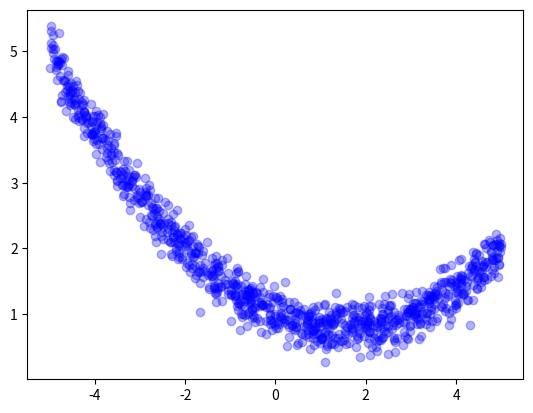
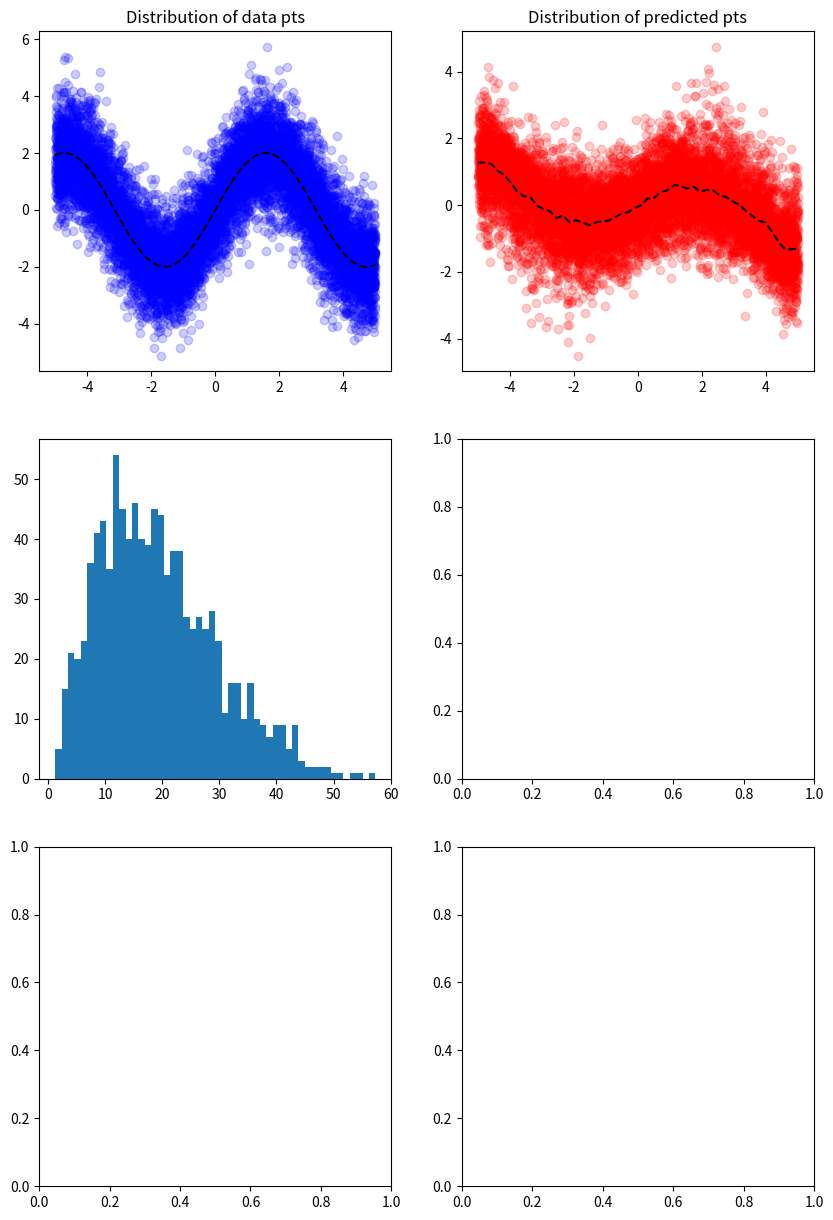

These charts were generated, in order, by the following Python code: (Note: this script raises an exception after producing the figures.)

# coding: utf-8

# # Noise + Bias$^2$ + Variance

# \begin{equation}
#     E[(y_{i} - \hat{y}_{i})^{2}]
#     =
#     \color{purple}{
#     \underbrace{E\left[(y_{i} - y_{i}^{0})^{2}\right]}_{noise}
#     }
#     +
#     \color{grey}{
#     \underbrace{ (E[y_{i}] - y_{i}^{0} )^{2}}_{bias^{2}}
#     }
#     +
#     \color{red}{
#     \underbrace{E\left[(y_{i} - E[\hat{y}_{i}])^{2}\right]}_{variance}
#     }
# \end{equation}

# In[1]:


import matplotlib.pyplot as plt
import numpy as np
from numpy.polynomial.polynomial import polyval as polynomial
import scipy.stats
get_ipython().run_line_magic('matplotlib', 'inline')


# ## Utility functions

# ### Data generation

# In[2]:


def generate_data_pts(f, theta, x_pts=None, x_start=-5.0, x_stop=5.0, n_pts=10, y_sigma=0.2):
    if x_pts is None:
        x_pts = scipy.stats.uniform.rvs(loc=x_start, scale=(x_stop-x_start), size=n_pts)
    y_mean = f(x_pts, theta)
    y_pts = scipy.stats.norm.rvs(loc=y_mean, scale=y_sigma)
    return x_pts, y_pts


# ## Our model

# Create design matrix with polynomial feautues

# In[3]:


def create_polynomial_design_matrix_from_x_pts(x_pts, npol):
    nsamples = len(x_pts)
    nfeatures = npol+1
    xvec = np.array(x_pts)
    X = np.zeros((nsamples, nfeatures))
    X[:,0] = 1
    X[:,1] = xvec.T
    for col in range(2,nfeatures):
        X[:,col] = xvec**col 
    return X


# Calculate the optimal $\theta$ using the normal equation

# In[4]:


def calc_optimal_theta_via_normal_equation(X, y, lam):
    nsamples, nfeatures = np.shape(X)
    L = np.identity(nfeatures)*lam
    L[0,0] = 0
    theta = np.dot(np.dot( np.linalg.inv(np.dot(X.T,X) + L), X.T), y)
    return theta


# Calculate the value of the cost function

# In[5]:


def calc_cost_model(y_obs, y_pred, lam, theta):
    D = y_obs - y_pred
    cost = np.dot(D.T,D) + lam*np.dot(theta.T,theta)
    return cost


# In[6]:


def calc_cost_noise(f_truth, x_pts, y_obs_pts):
    y_truth_mean_pts = np.array(f_truth(x_pts))
    D = y_obs_pts - y_truth_mean_pts
    cost_noise = np.dot(D.T,D)
    return cost_noise


# In[7]:


def calc_cost_bias(f_truth, x_pts, y_pred_mean):
    y_truth_mean_pts = np.array(f_truth(x_pts))
    D = y_pred_mean - y_truth_mean_pts
    cost_bias = np.dot(D.T, D)
    return cost_bias


# Best fit model y predictions

# In[8]:


def calc_y_pred(X, theta_opt):
    y_pred = np.dot(X,theta_opt)
    return y_pred


# Generate an ensemble of experiment with a fixed set of hyperparameters

# In[36]:


def generate_experiment_ensemble(f_truth, theta_truth,
                                 model_pol_degree,
                                 lam=0.0,
                                 y_sigma=0.1,
                                 x_start=-5.0, x_stop=5.0, x_pts=None,
                                 n_pts=10, n_trials=100):
    
    ### --- Truth y mean curve
    x_truth_mean_grid = np.linspace(x_start, x_stop, 100)
    y_truth_mean_grid = f_truth(x_truth_mean_grid, theta_truth)
    
    ### --- Generate observed dataset
    data_ensemble = [generate_data_pts(f_truth, theta_truth, x_start=x_start, x_stop=x_stop, x_pts=x_pts, n_pts=n_pts, y_sigma=y_sigma) for i in range(n_trials)]
    data_ensemble = np.array(data_ensemble)
    
    # - Construct design matrices
    X_ensemble = [create_polynomial_design_matrix_from_x_pts(x_pts, model_pol_degree) for x_pts, y_pts  in data_ensemble]
    X_ensemble = np.array(X_ensemble)
    
    ### --- Infer best fit model for each dataset
    
    ## - Determine theta_opts
    theta_opt_ensemble = [calc_optimal_theta_via_normal_equation(X, y_obs, lam) for X, (x_obs, y_obs) in zip(X_ensemble, data_ensemble)]
    theta_opt_ensemble = np.array(theta_opt_ensemble)
    
    ## - Calculate y_preds
    y_pred_ensemble = [calc_y_pred(X, theta_opt) for X, theta_opt in zip(X_ensemble, theta_opt_ensemble)]
    y_pred_ensemble = np.array(y_pred_ensemble)
    
    ## - Calculate y_truth_mean
    # - UNFINISHED (START HERE)
    #y_truth_mean_ensemble = [f_truth()]
    
    ## - Calculate costs
    
    # - Total cost
    cost_ensemble_total = [calc_cost_model(y_obs, y_pred, lam, theta_opt) for (x_obs, y_obs), y_pred, theta_opt in zip(data_ensemble, y_pred_ensemble, theta_opt_ensemble)]
    cost_ensemble_total = np.array(cost_ensemble_total)
    
    # - Cost from noise
    # - UNFINISHED
    #cost_ensemble_noise = [calc_cost_noise(f_truth)]
    
    ### --- Store results
    experiment_ensemble = {}
    experiment_ensemble['n_pts'] = n_pts
    experiment_ensemble['n_trials'] = n_trials
    experiment_ensemble['model_pol_degree'] = model_pol_degree
    experiment_ensemble['data'] = data_ensemble
    experiment_ensemble['X'] = X_ensemble
    experiment_ensemble['theta_opt'] = theta_opt_ensemble
    experiment_ensemble['y_pred'] = y_pred_ensemble
    experiment_ensemble['cost_total'] = cost_ensemble_total
    experiment_ensemble['truth_mean'] = (x_truth_mean_grid, y_truth_mean_grid)
    
    return experiment_ensemble


# In[37]:


def mean_machine(x_obs_pts, y_obs_pts, x_min, x_max, x_nbins):
    x_bin_edges = np.linspace(x_min, x_max, x_nbins+1, endpoint=True)
    inds = np.digitize(x_obs_pts, x_bin_edges)
    y_mean = np.zeros((x_nbins,))
    counter = np.zeros((x_nbins,))
    #y_histo = np.histogram(y_obs_pts, x_bins)
                      
    for idx, y_obs_pt in zip(inds, y_obs_pts):
        y_mean[idx-1] += y_obs_pt
        counter[idx-1] += 1
    y_mean = np.divide(y_mean,counter)
    return y_mean


# ### Plotting functions

# In[38]:


def plot_data_pts_from_experiment_ensemble(experiment_ensemble, alpha=0.2):
    
    x_pts_ensemble, y_pts_ensemble = experiment_ensemble['data'][:,0], experiment_ensemble['data'][:,1]
    
    f,a = plt.subplots()
    for x_pts, y_pts in zip(x_pts_ensemble, y_pts_ensemble):
        a.scatter(x_pts, y_pts, c='b', alpha=alpha)
    return f,a


# In[39]:


def plot_pred_pts_from_experiment_ensemble(experiment_ensemble, alpha=0.2):
    
    x_pts_ensemble, y_pred_ensemble = experiment_ensemble['data'][:,0], experiment_ensemble['y_pred']
    
    f,a = plt.subplots()
    for x_pred, y_pred in zip(x_pts_ensemble, y_pred_ensemble):
        a.scatter(x_pred, y_pred, c='r', alpha=alpha)
    return f,a


# In[40]:


def plot_data_and_pred_example(experiment_ensemble, dataset_index):
    
    x_data_pts_ensemble = experiment_ensemble['data'][:,0]
    y_data_pts_ensemble = experiment_ensemble['data'][:,1]
    y_pred_pts_ensemble = experiment_ensemble['y_pred']
    
    # - Extract i-th dataset
    x_data_pts = x_data_pts_ensemble[dataset_index]
    y_data_pts = y_data_pts_ensemble[dataset_index]
    y_pred_pts = y_pred_pts_ensemble[dataset_index]
    
    f,a = plt.subplots()
    a.scatter(x_data_pts, y_data_pts, c='b')
    a.scatter(x_data_pts, y_pred_pts, c='r')
    
    return f,a


# In[41]:


def plot_cost_distribution_from_experiment_ensemble(experiment_ensemble, nbins=50, normalized=True):
    
    cost = experiment_ensemble['cost']
    f,a = plt.subplots()
    a.hist(cost, bins=nbins, normed=normalized)
    
    return f,a


# In[42]:


def experiment_ensemble_dashboard(experiment_ensemble, nbins=50, figsize=(10,15), alpha=0.2):
    
    x_data_pts_ensemble = experiment_ensemble['data'][:,0]
    y_data_pts_ensemble = experiment_ensemble['data'][:,1]
    y_pred_pts_ensemble = experiment_ensemble['y_pred']
    cost_total = experiment_ensemble['cost_total']
    theta_opt_ensemble = experiment_ensemble['theta_opt']
    model_pol_degree = experiment_ensemble['model_pol_degree']
    n_pts = experiment_ensemble['n_pts']
    x_truth_pts, y_truth_mean = experiment_ensemble['truth_mean']
    
    x_min = -5
    x_max = 5
    x_nbins = 50
    x_pts = np.linspace(x_min, x_max, x_nbins)
    y_pred_mean = mean_machine(x_data_pts_ensemble.flatten(), y_pred_pts_ensemble.flatten(), x_min=x_min, x_max=x_max, x_nbins=x_nbins)
    
    nrows = int((3 + 2 + model_pol_degree)/2.0)
    f,axes = plt.subplots(figsize=figsize, nrows=nrows, ncols=2)
    axes = axes.flatten()

    ## -- Data distribution
    for x_data_pts, y_data_pts in zip(x_data_pts_ensemble, y_data_pts_ensemble):
        axes[0].scatter(x_data_pts, y_data_pts, c='b', alpha=alpha)
    axes[0].plot(x_truth_pts, y_truth_mean, linestyle='--', c='k')
    axes[0].set_title('Distribution of data pts')

        
    ## -- Prediction distribution
    for x_data_pts, y_pred_pts in zip(x_data_pts_ensemble, y_pred_pts_ensemble):
        axes[1].scatter(x_data_pts, y_pred_pts, c='r', alpha=alpha)
    axes[1].plot(x_pts, y_pred_mean, linestyle='--', c='k')
    axes[1].set_title('Distribution of predicted pts')
        
    ## -- Cost distribution
    # - chi2 comparison
    df = n_pts - model_pol_degree
    cost_x_grid = np.linspace(cost_total.min(), cost_total.max(), 100)
    cost_y_chi2 = scipy.stats.chi2.pdf(cost_x_grid, df=df)
    
    axes[2].hist(cost_total, bins=nbins, normed=True)
    axes[2].plot(cost_x_grid, cost_y_chi2)
    axes[2].set_title('Distribution of cost')
    
    
    ## -- Parameter distribution
    for i in range(model_pol_degree+1):
        a = axes[3+i]
        a.hist(theta_opt_ensemble[:,i], bins=nbins, normed=True)
        theta_mean = np.mean(theta_opt_ensemble[:,i])
        a.vlines(theta_mean, ymin=0.0, ymax=1.0, linestyles='--')
        title = r"Distribution of $\theta_{{ {} }}$".format(i)
        a.set_title(title)
        
    return f,a


# ## Data distribution test

# In[43]:


x_data, y_data = generate_data_pts(f=polynomial, theta=(1.0, -3.0, 1.0), y_sigma=0.2)


# In[44]:


n_trials = 100
data_ensemble = [generate_data_pts(f=polynomial, theta=(1.0, -0.3, 0.1), y_sigma=0.2) for i in range(n_trials)]


# In[45]:


f,a = plt.subplots()
for x_data, y_data in data_ensemble:
    a.scatter(x_data, y_data, c='b', alpha=0.3)


# ## Ensemble of experiments

# In[46]:


experiment_ensemble = generate_experiment_ensemble(f_truth=polynomial, theta_truth=[1.0, 2.0, -0.2],
                             model_pol_degree=2, lam=0.0,
                             y_sigma=1.0,
                             n_pts=10, n_trials=1000)


# In[47]:


def sin(x, theta):
    s = theta[0]*np.sin(x*theta[1])
    return s


# In[48]:


experiment_ensemble = generate_experiment_ensemble(f_truth=sin, theta_truth=[2.0, 1.0],
                             model_pol_degree=2, lam=0.0,
                             y_sigma=1.0,
                             n_pts=10, n_trials=1000)


# In[49]:


experiment_ensemble_dashboard(experiment_ensemble)


# ## Single dataset

# In[50]:


dataset_index = 5


# In[51]:


experiment_ensemble['theta_opt'][dataset_index]


# In[52]:


experiment_ensemble['data'][dataset_index]


# In[53]:


plot_data_and_pred_example(experiment_ensemble, dataset_index=dataset_index)

